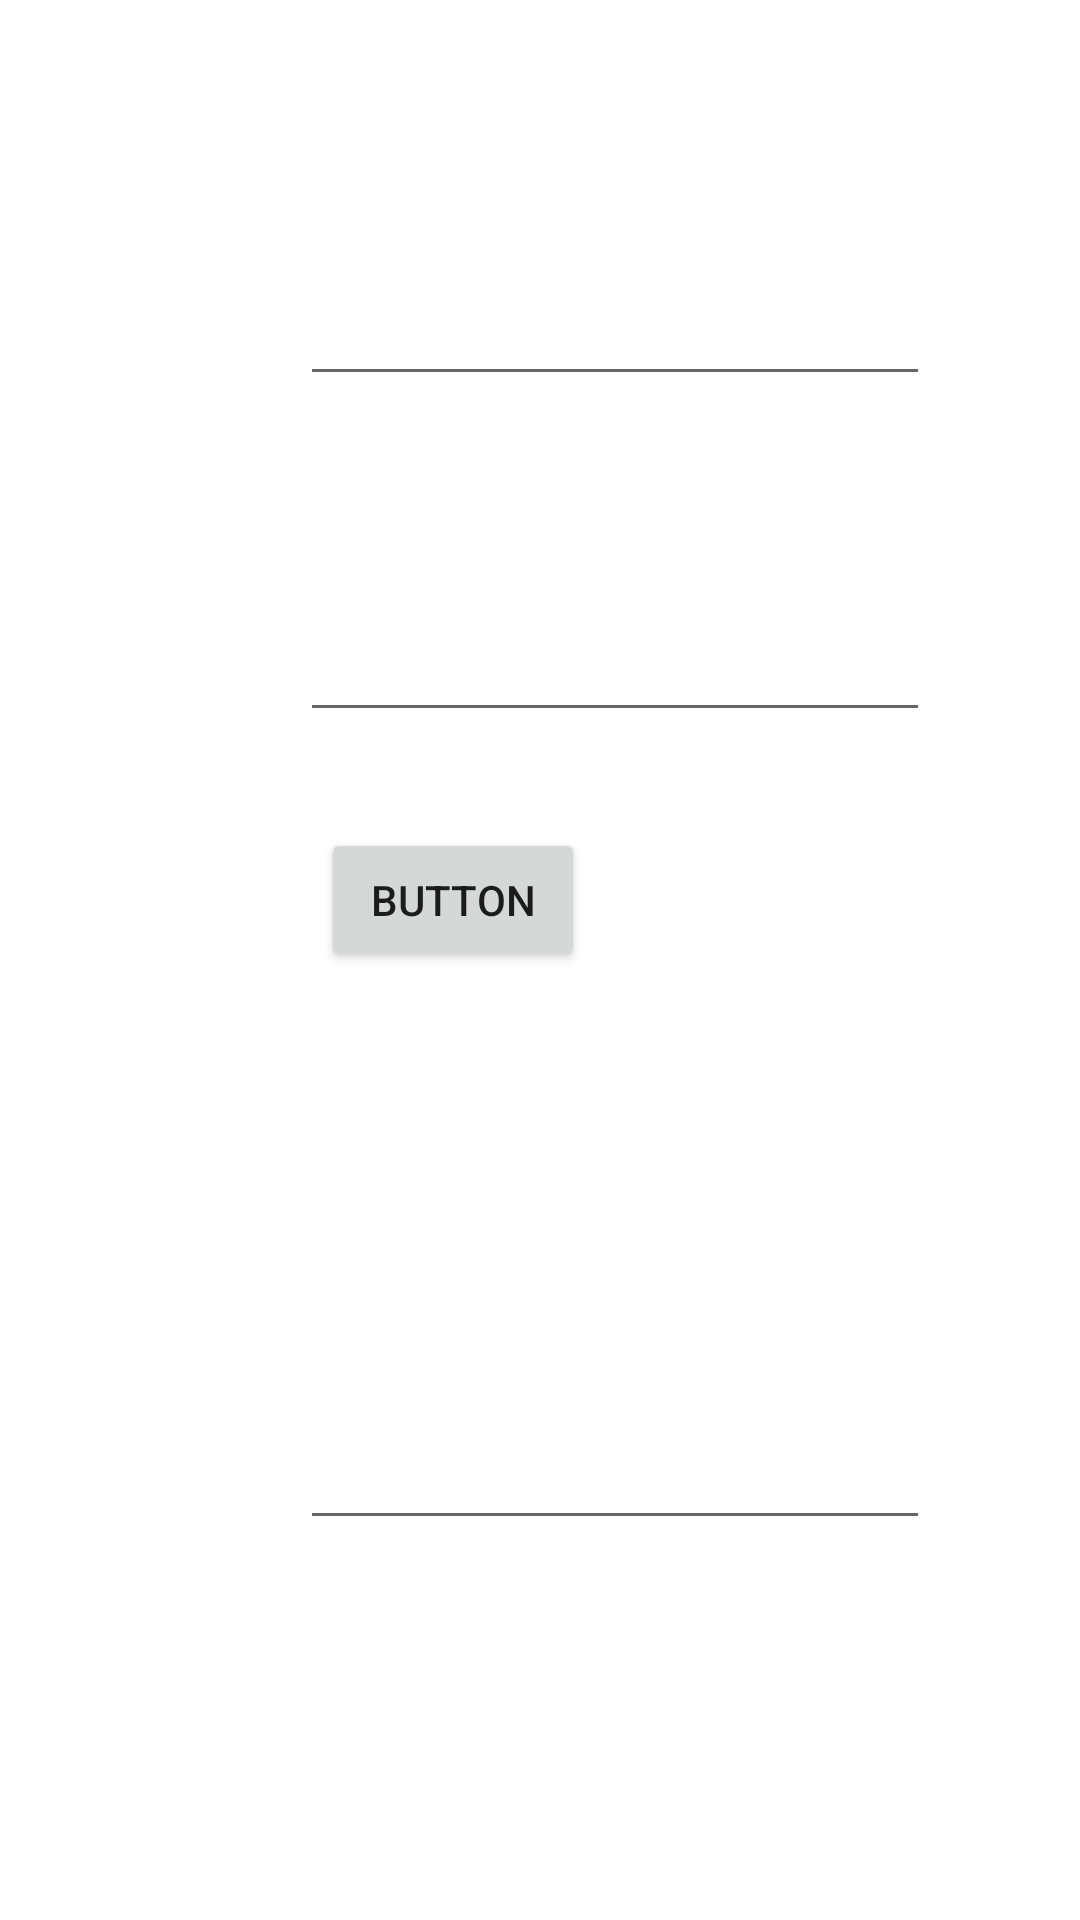

Produce the Android XML layout that renders to this screen, including the resource entries it uses.
<!-- AndroidManifest.xml: activity theme Theme.Testing5 -->
<!-- res/layout/activity_slot2.xml -->
<?xml version="1.0" encoding="utf-8"?>
<androidx.constraintlayout.widget.ConstraintLayout xmlns:android="http://schemas.android.com/apk/res/android"
    xmlns:app="http://schemas.android.com/apk/res-auto"
    xmlns:tools="http://schemas.android.com/tools"
    android:id="@+id/main"
    android:layout_width="match_parent"
    android:layout_height="match_parent"
    tools:context=".Slot2Activity">

    <Button
        android:id="@+id/button"
        android:layout_width="wrap_content"
        android:layout_height="wrap_content"
        android:layout_marginStart="153dp"
        android:layout_marginTop="276dp"
        android:layout_marginEnd="165dp"
        android:text="Button"
        app:layout_constraintEnd_toEndOf="parent"
        app:layout_constraintHorizontal_bias="1.0"
        app:layout_constraintStart_toStartOf="parent"
        app:layout_constraintTop_toTopOf="parent" />

    <EditText
        android:id="@+id/editTextNumber"
        android:layout_width="wrap_content"
        android:layout_height="wrap_content"
        android:layout_marginStart="100dp"
        android:layout_marginBottom="144dp"
        android:ems="10"
        android:inputType="number"
        app:layout_constraintBottom_toTopOf="@+id/button"
        app:layout_constraintStart_toStartOf="parent" />

    <EditText
        android:id="@+id/editTextNumber3"
        android:layout_width="wrap_content"
        android:layout_height="wrap_content"
        android:layout_marginStart="100dp"
        android:layout_marginBottom="32dp"
        android:ems="10"
        android:inputType="number"
        app:layout_constraintBottom_toTopOf="@+id/button"
        app:layout_constraintStart_toStartOf="parent"
        app:layout_constraintTop_toBottomOf="@+id/editTextNumber"
        app:layout_constraintVertical_bias="1.0" />

    <EditText
        android:id="@+id/editTextNumber4"
        android:layout_width="wrap_content"
        android:layout_height="wrap_content"
        android:layout_marginStart="100dp"
        android:layout_marginTop="148dp"
        android:ems="10"
        android:inputType="number"
        app:layout_constraintStart_toStartOf="parent"
        app:layout_constraintTop_toBottomOf="@+id/button" />

</androidx.constraintlayout.widget.ConstraintLayout>
<!-- resources referenced by this layout -->
<resources>
  <style name="Theme.Testing5" parent="Theme.MaterialComponents.DayNight.NoActionBar">
          
          <item name="colorPrimary">@color/purple_500</item>
          <item name="colorPrimaryVariant">@color/purple_700</item>
          <item name="colorOnPrimary">@color/white</item>
          
          <item name="colorSecondary">@color/teal_200</item>
          <item name="colorSecondaryVariant">@color/teal_700</item>
          <item name="colorOnSecondary">@color/black</item>
          
          <item name="android:statusBarColor">?attr/colorPrimaryVariant</item>
          
      </style>
  <!-- not gathered from this repository: default colours our renderer supplied (Android Studio template values) -->
  <color name="purple_500">#FF6200EE</color>
  <color name="purple_700">#FF3700B3</color>
  <color name="teal_200">#FF03DAC5</color>
  <color name="teal_700">#FF018786</color>
  <color name="black">#FF000000</color>
  <color name="white">#FFFFFFFF</color>
</resources>
